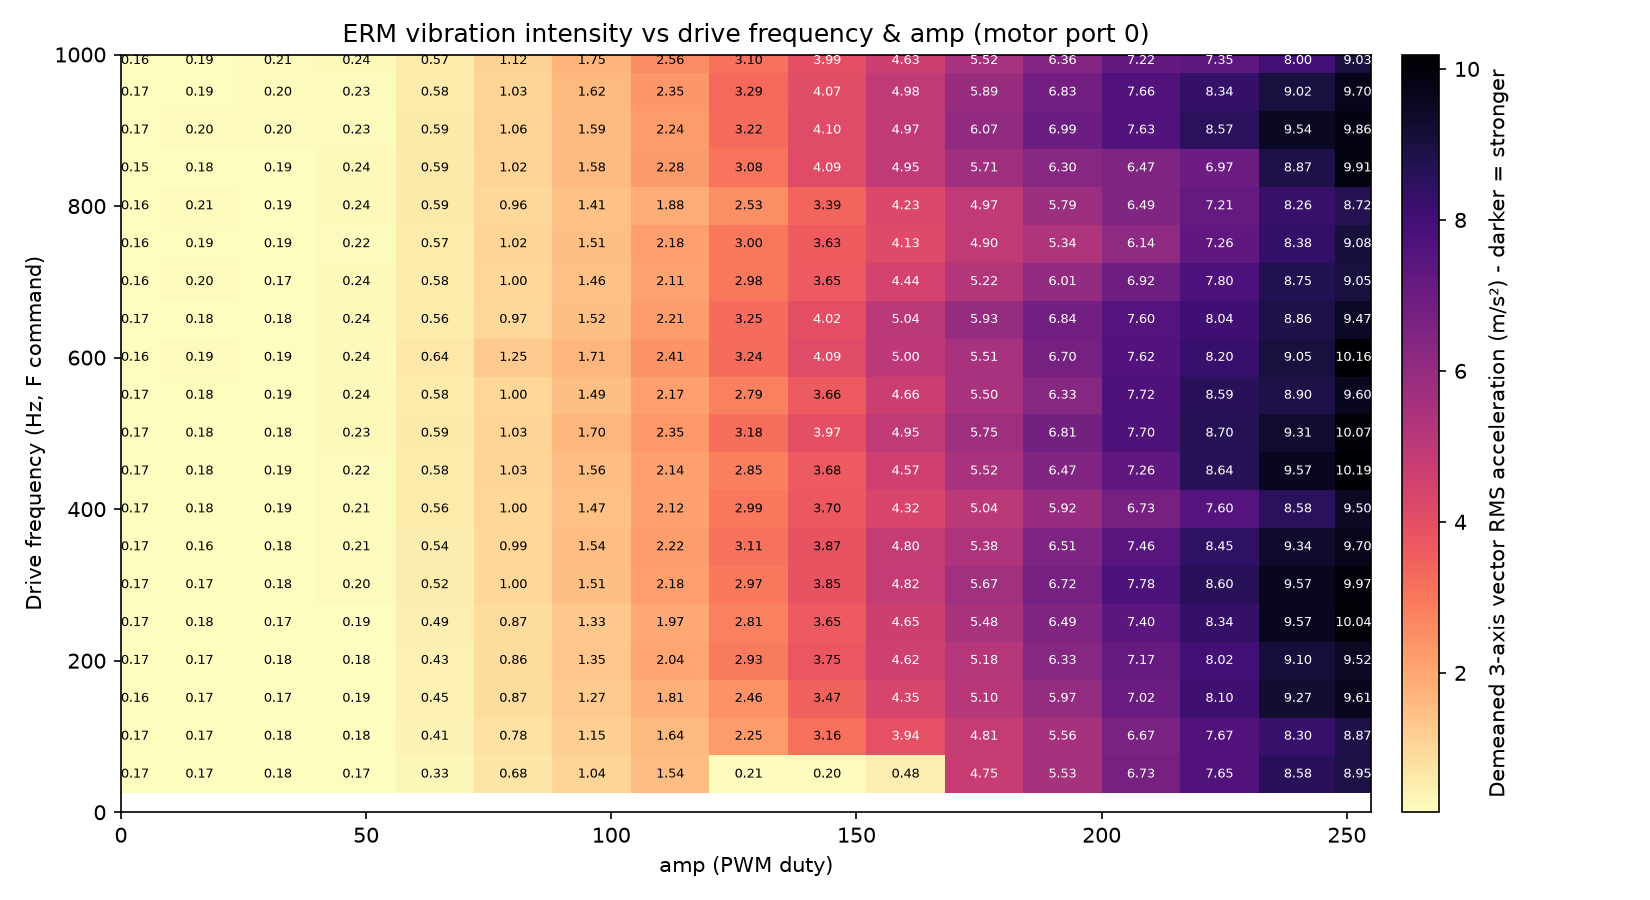

Data behind this chart, as committed beside it:
freq_hz, amp, n_samples, mean_x_counts, mean_y_counts, mean_z_counts, rms_x_counts, rms_y_counts, rms_z_counts, legacy_magnitude_rms_counts, legacy_magnitude_rms_ms2, vector_rms_counts, vector_rms_ms2, baseline_magnitude_counts, peak_magnitude_delta_counts
50, 0, 2254, 469, -145.3, -903.5, 10.03, 10.44, 9.455, 9.679, 0.09492, 17.29, 0.1695, 1029, 80.3
50, 16, 2421, 469, -145.1, -903.1, 10.66, 9.732, 9.436, 9.646, 0.0946, 17.24, 0.1691, 1029, 68.13
50, 32, 2419, 470.1, -145.2, -903.3, 10.58, 10.96, 9.594, 9.676, 0.09489, 18, 0.1765, 1029, 71.11
50, 48, 2417, 469.5, -145, -903.4, 10.5, 10.12, 9.227, 9.319, 0.09139, 17.26, 0.1692, 1029, 58.83
50, 64, 2415, 469.3, -145.7, -903.2, 24.16, 19.09, 14.75, 10.71, 0.105, 34.14, 0.3348, 1029, 74.37
50, 80, 2418, 467.9, -145.1, -902.7, 50.65, 39.37, 25.95, 11.84, 0.1161, 69.21, 0.6787, 1029, 69.57
50, 96, 2416, 467.7, -144.6, -902.4, 78.93, 59.83, 39.18, 14.87, 0.1459, 106.5, 1.045, 1029, 93.07
50, 112, 2420, 467.5, -144.6, -903, 116.7, 86.68, 58.1, 21.13, 0.2072, 156.6, 1.536, 1029, 106.6
50, 128, 2421, 469.1, -145.4, -903.4, 14.17, 12.28, 11.33, 10.97, 0.1076, 21.91, 0.2149, 1029, 71.92
50, 144, 2415, 469.9, -145.6, -903.4, 12.3, 11.9, 10.43, 9.994, 0.09801, 20.04, 0.1966, 1029, 63.4
50, 160, 2422, 469.3, -144.9, -903, 35.67, 27.14, 19.57, 11.23, 0.1102, 48.9, 0.4796, 1029, 79.96
50, 176, 2421, 469.5, -140.6, -905.2, 358.3, 282.2, 163.7, 131.7, 1.291, 484.6, 4.752, 1029, 380.3
50, 192, 2421, 470.8, -144.6, -902.5, 425.3, 319.7, 187.2, 170.5, 1.672, 564, 5.531, 1029, 436
50, 208, 2414, 459, -145.7, -902.7, 517.6, 383.7, 235.5, 234.6, 2.301, 686, 6.728, 1029, 559
50, 224, 2421, 442.5, -143.6, -900.8, 576, 447.5, 275.9, 283.1, 2.776, 779.8, 7.647, 1029, 602.9
50, 240, 2422, 401.6, -144.4, -900.6, 632.8, 515, 317.3, 331.1, 3.247, 875.4, 8.585, 1029, 640.6
50, 255, 2420, 379.7, -145, -898.1, 653.4, 542.8, 333.5, 350.7, 3.44, 912.6, 8.949, 1029, 735.3
100, 0, 2258, 470.1, -144.5, -902.9, 10.04, 9.746, 9.755, 10.04, 0.09845, 17.06, 0.1673, 1030, 75.3
100, 16, 2419, 469.8, -145.3, -903.1, 10.4, 10.59, 9.901, 10.11, 0.09915, 17.84, 0.175, 1030, 71.72
100, 32, 2422, 470.3, -146.1, -902.6, 10.51, 10.13, 10.55, 10.55, 0.1035, 18.02, 0.1767, 1030, 72.03
100, 48, 2417, 470.6, -145.3, -902.2, 10.97, 10.76, 9.347, 9.62, 0.09434, 17.98, 0.1764, 1030, 61.92
100, 64, 2420, 469.6, -145.1, -902.9, 30.23, 24.01, 17.05, 10.61, 0.104, 42.21, 0.4139, 1030, 69.36
100, 80, 2420, 468.2, -144.9, -902.1, 58.41, 44.79, 29.65, 12.37, 0.1213, 79.36, 0.7782, 1030, 65.01
100, 96, 2417, 468.9, -144.4, -901.6, 87.66, 65.29, 42.97, 15.7, 0.154, 117.4, 1.152, 1030, 83.27
100, 112, 2417, 469.3, -143.9, -902.2, 124.9, 92.38, 61.49, 23.03, 0.2259, 167, 1.638, 1030, 104.2
100, 128, 2420, 468.5, -144.2, -902, 170.8, 129, 83.64, 35.72, 0.3503, 229.8, 2.253, 1030, 128.3
100, 144, 2419, 468.8, -143.5, -902, 241.6, 178.7, 117.6, 63.05, 0.6183, 322.7, 3.165, 1030, 203.4
100, 160, 2421, 470.3, -144.6, -902.3, 298.8, 229.1, 140.9, 93.4, 0.9159, 402, 3.943, 1030, 277.2
100, 176, 2417, 473.5, -143.5, -902.2, 361.8, 287.1, 166.5, 132.8, 1.302, 490.9, 4.814, 1030, 370.7
100, 192, 2420, 470.2, -145.2, -902.6, 426.4, 323.5, 188.5, 171.1, 1.678, 567.4, 5.564, 1030, 495.6
100, 208, 2418, 464.4, -144, -901.8, 511.3, 382.6, 233.9, 230, 2.255, 680.1, 6.67, 1030, 510.6
100, 224, 2419, 441.9, -144.9, -901.5, 576.7, 450.1, 277.4, 282.9, 2.774, 782.4, 7.673, 1030, 577.8
100, 240, 2421, 419.8, -145, -898.5, 616.1, 493.5, 304.4, 315, 3.089, 846, 8.297, 1030, 686.5
100, 255, 2422, 387.5, -144.9, -897.1, 650.5, 535.9, 329.4, 344.7, 3.381, 904.9, 8.874, 1030, 696.9
150, 0, 2255, 470.3, -144.3, -902.8, 9.577, 9.704, 9.417, 9.372, 0.09191, 16.57, 0.1625, 1029, 61.47
150, 16, 2422, 471.4, -144.8, -902.2, 10.51, 10.21, 9.201, 9.285, 0.09105, 17.3, 0.1697, 1029, 65.69
150, 32, 2418, 471.3, -144.6, -902, 10.84, 9.611, 10.16, 10.17, 0.09978, 17.7, 0.1735, 1029, 69.65
150, 48, 2418, 470.6, -145, -902.3, 11.3, 12.12, 10.25, 10.11, 0.09911, 19.49, 0.1911, 1029, 70.74
150, 64, 2417, 470.1, -144.4, -902.2, 32.38, 26.38, 18.14, 10.34, 0.1014, 45.53, 0.4465, 1029, 61.22
150, 80, 2417, 469.1, -144, -901.4, 65.76, 49.88, 33.03, 13.53, 0.1327, 88.9, 0.8718, 1029, 72.24
150, 96, 2422, 469, -144.1, -901.6, 96.73, 71.55, 47.6, 17.46, 0.1713, 129.4, 1.269, 1029, 77.42
150, 112, 2421, 469.1, -143.9, -901.6, 138.2, 102.6, 67.94, 26.28, 0.2578, 185, 1.814, 1029, 104.1
150, 128, 2421, 468.7, -143.6, -901.8, 192.3, 131.3, 94.2, 41.44, 0.4063, 251.1, 2.463, 1029, 156.6
150, 144, 2418, 469.3, -143.8, -902.6, 264.1, 195.8, 129.7, 74.32, 0.7288, 353.5, 3.466, 1029, 252.5
150, 160, 2417, 471, -143.2, -902.4, 328.1, 256.5, 153.6, 112.3, 1.101, 443.9, 4.353, 1029, 352.1
150, 176, 2417, 471.3, -145.6, -901.6, 386.1, 302.1, 173.8, 146.3, 1.435, 520.2, 5.101, 1029, 399.2
150, 192, 2415, 469.8, -144.2, -902.2, 460.4, 342.5, 203.8, 193.7, 1.9, 609, 5.972, 1029, 527.9
150, 208, 2417, 458.3, -145, -902.4, 535.6, 403.9, 249.1, 250, 2.452, 715.6, 7.017, 1029, 571.5
150, 224, 2417, 426.5, -143.7, -901.4, 605.7, 477.5, 296.3, 307.1, 3.011, 826.2, 8.103, 1029, 597.3
150, 240, 2422, 359.5, -143.7, -895, 670.5, 568.1, 348.5, 367.7, 3.606, 945.5, 9.272, 1029, 698.4
150, 255, 2421, 327.8, -139.7, -888.4, 688.9, 595.5, 362.8, 385.3, 3.779, 980.2, 9.612, 1029, 761.9
200, 0, 2254, 471.4, -144.3, -902, 10.42, 9.939, 9.768, 10.1, 0.09907, 17.4, 0.1706, 1030, 71.81
200, 16, 2418, 471.2, -144.3, -902.7, 10.56, 9.903, 9.863, 10.03, 0.09835, 17.52, 0.1718, 1030, 68.32
200, 32, 2422, 471.5, -145.1, -901.4, 11.4, 9.781, 9.692, 10.27, 0.1007, 17.88, 0.1753, 1030, 66.02
200, 48, 2421, 471.2, -144.1, -902.4, 11.03, 10.59, 10.64, 10.24, 0.1004, 18.63, 0.1827, 1030, 70.64
200, 64, 2416, 470.3, -144.1, -901.6, 31.46, 25.44, 17.91, 11, 0.1079, 44.25, 0.4339, 1030, 72.47
200, 80, 2422, 470.4, -144.3, -900.9, 64.7, 49.27, 33, 13.22, 0.1296, 87.77, 0.8607, 1030, 71.16
200, 96, 2420, 469.7, -144.1, -900.8, 102.6, 76.49, 51.09, 17.77, 0.1743, 137.8, 1.351, 1030, 82.39
200, 112, 2420, 470.2, -144.1, -901.3, 155.1, 116.6, 75.44, 31.13, 0.3053, 208.1, 2.041, 1030, 116.2
200, 128, 2420, 468.6, -142.7, -901.9, 222.9, 165.5, 109.8, 54.7, 0.5364, 298.6, 2.928, 1030, 175
... 280 more rows
